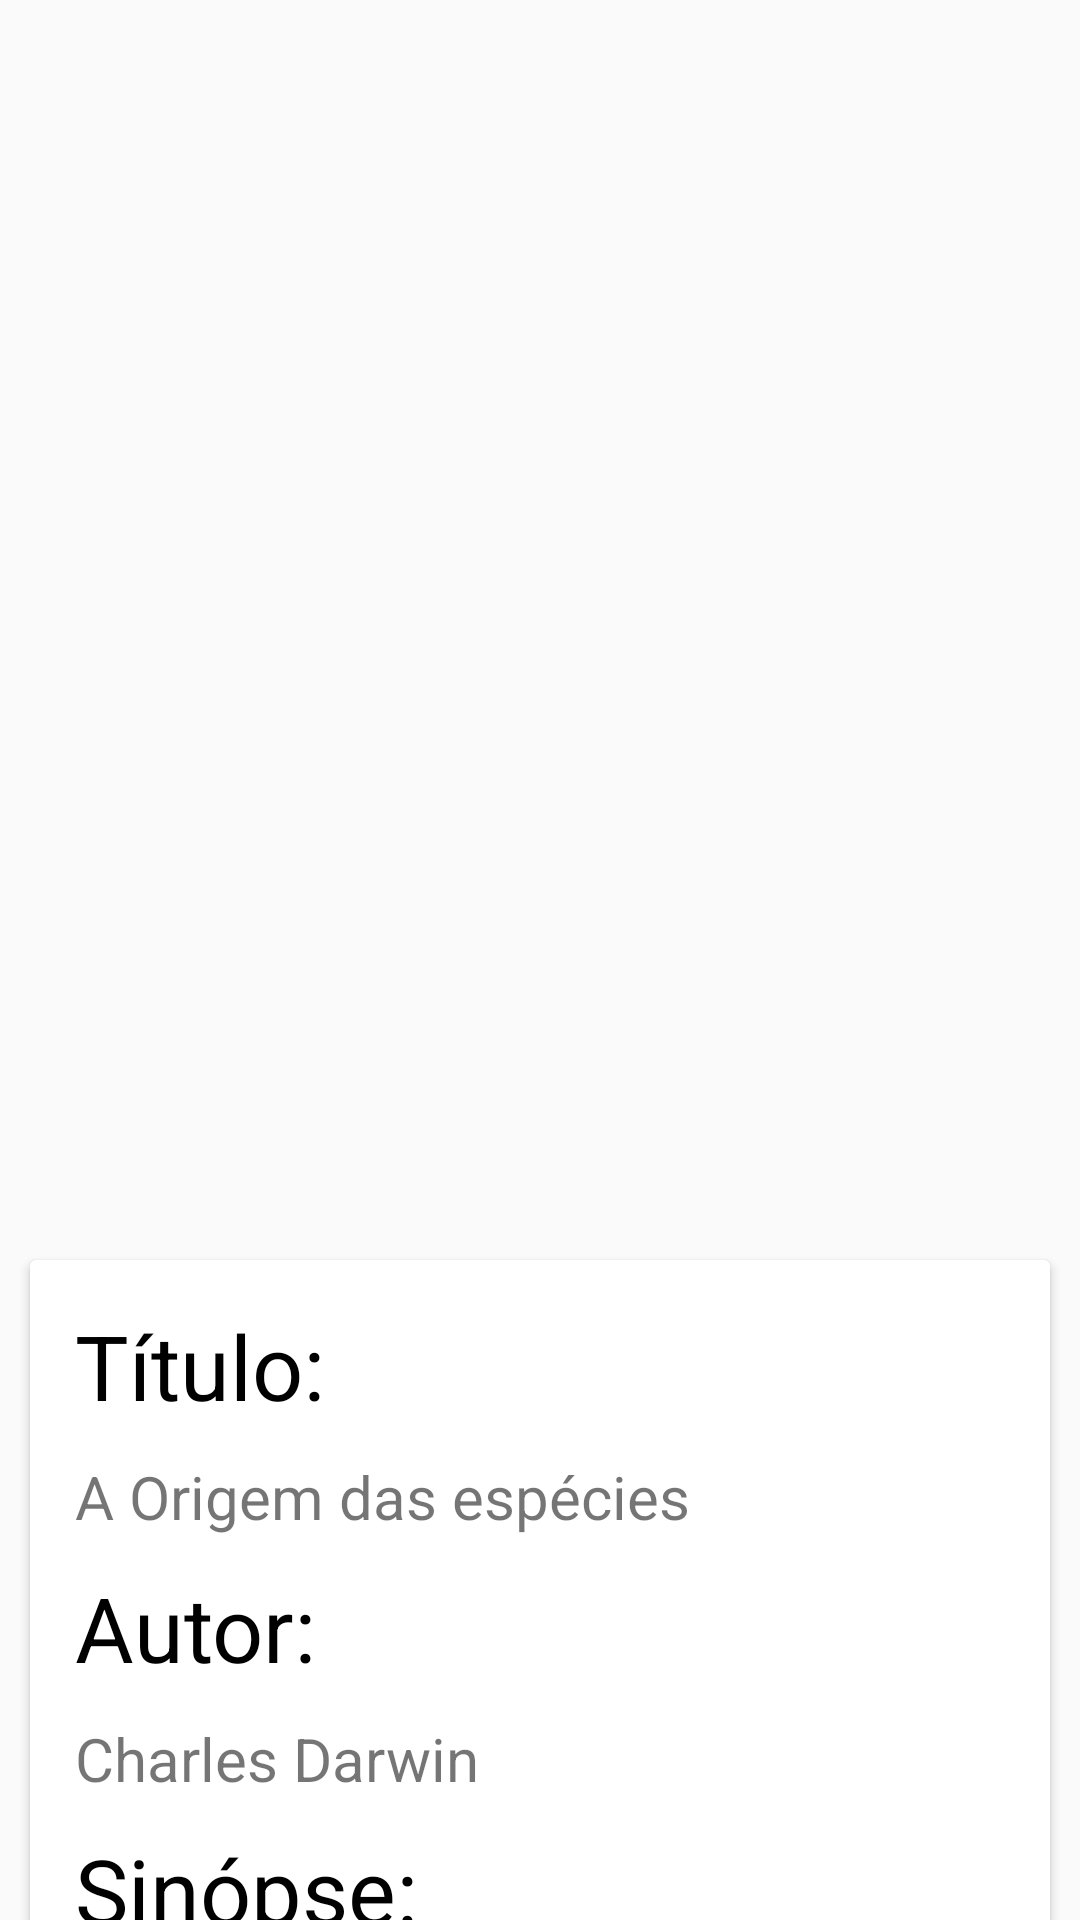

The Android layout XML behind this screen, and the referenced resources:
<!-- AndroidManifest.xml: application theme Theme.TCC_Biblioteca -->
<!-- res/layout/activity_informacoes.xml -->
<?xml version="1.0" encoding="utf-8"?>
<android.support.v7.widget.LinearLayoutCompat xmlns:android="http://schemas.android.com/apk/res/android"
    xmlns:app="http://schemas.android.com/apk/res-auto"
    xmlns:tools="http://schemas.android.com/tools"
    android:layout_width="match_parent"
    android:layout_height="match_parent"
    tools:context=".InformacoesActivity">

    <android.support.v4.widget.NestedScrollView
        android:layout_width="match_parent"
        android:layout_height="wrap_content">

        <android.support.v7.widget.LinearLayoutCompat
            android:layout_width="match_parent"
            android:layout_height="match_parent"
            android:orientation="vertical">

            <android.support.v7.widget.AppCompatImageView
                android:id="@+id/imageView"
                android:layout_width="250dp"
                android:layout_height="250dp"
                android:layout_gravity="center"
                android:layout_margin="80dp"
                app:srcCompat="@drawable/book" />

            <android.support.v7.widget.CardView
                android:layout_width="match_parent"
                android:layout_height="wrap_content"
                android:layout_margin="10dp"
                android:layout_marginTop="100dp">

                <android.support.v7.widget.LinearLayoutCompat
                    android:layout_width="match_parent"
                    android:layout_height="wrap_content"
                    android:layout_margin="10dp"
                    android:orientation="vertical">

                    <android.support.v7.widget.AppCompatTextView
                        android:layout_width="match_parent"
                        android:layout_height="wrap_content"
                        android:text="Título:"
                        android:textColor="#000"
                        android:textSize="30sp"
                        android:layout_margin="5dp"/>

                    <android.support.v7.widget.AppCompatTextView
                        android:layout_width="match_parent"
                        android:layout_height="wrap_content"
                        android:text="A Origem das espécies"
                        android:textSize="20sp"
                        android:layout_margin="5dp"/>

                    <android.support.v7.widget.AppCompatTextView
                        android:layout_width="match_parent"
                        android:layout_height="wrap_content"
                        android:text="Autor:"
                        android:textColor="#000"
                        android:textSize="30sp"
                        android:layout_margin="5dp"/>

                    <android.support.v7.widget.AppCompatTextView
                        android:layout_width="match_parent"
                        android:layout_height="wrap_content"
                        android:text="Charles Darwin"
                        android:textSize="20sp"
                        android:layout_margin="5dp"/>

                    <android.support.v7.widget.AppCompatTextView
                        android:layout_width="match_parent"
                        android:layout_height="wrap_content"
                        android:text="Sinópse:"
                        android:textColor="#000"
                        android:textSize="30sp"
                        android:layout_margin="5dp"/>

                    <android.support.v7.widget.AppCompatTextView
                        android:layout_width="match_parent"
                        android:layout_height="wrap_content"
                        android:text="Ainda considerado como um dos mais inovadores e desafiantes tratados biológicos já escritos, A origem das espécies, com sua abordagem sobre os processos evolutivos, chocou grande parte do mundo ocidental, quando foi lançado em 1859. Nesta nova edição, com ilustrações em cada capítulo e prefácio de Nélio Bizzo, especialista no assunto e professor da Universidade de São Paulo, os leitores terão contato com a mais importante obra sobre Biologia jamais escrita."
                        android:textSize="18dp"
                        android:layout_margin="5dp"/>

                </android.support.v7.widget.LinearLayoutCompat>


            </android.support.v7.widget.CardView>

            <android.support.v7.widget.AppCompatButton
                android:layout_width="200dp"
                android:layout_height="wrap_content"
                android:layout_gravity="center"
                android:layout_margin="40dp"
                android:text="Reservar"
                android:background="#6E2CCC"
                android:textColor="#FFF"/>

        </android.support.v7.widget.LinearLayoutCompat>

    </android.support.v4.widget.NestedScrollView>

</android.support.v7.widget.LinearLayoutCompat>
<!-- resources referenced by this layout -->
<resources>
  <style name="Theme.TCC_Biblioteca" parent="Theme.AppCompat.Light.DarkActionBar">
          
          <item name="colorPrimary">@color/purple_500</item>
          <item name="colorPrimaryDark">@color/purple_700</item>
          <item name="colorAccent">@color/teal_200</item>
          
      </style>
  <!-- not gathered from this repository: default colours our renderer supplied (Android Studio template values) -->
  <color name="purple_500">#FF6200EE</color>
  <color name="purple_700">#FF3700B3</color>
  <color name="teal_200">#FF03DAC5</color>
</resources>
